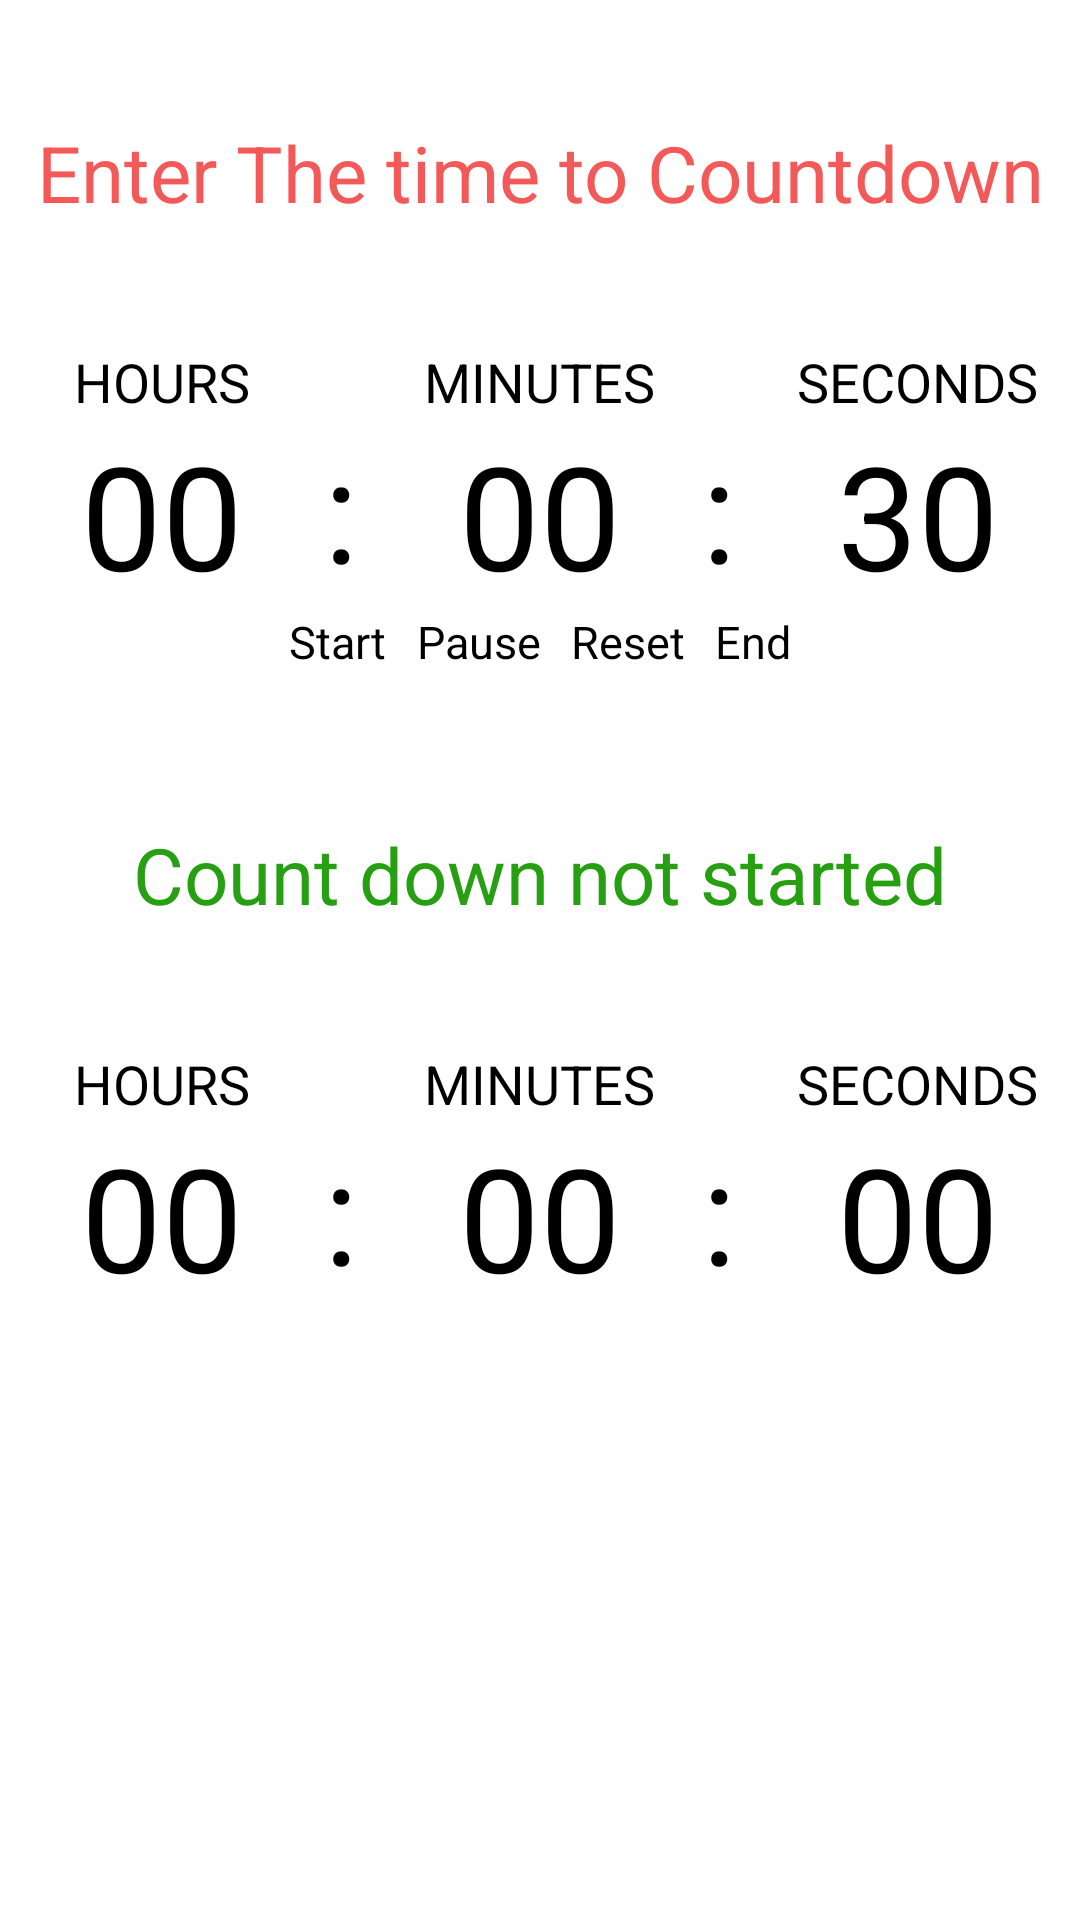

Reconstruct the res/layout file that produces this screen, plus the resources it refers to.
<!-- AndroidManifest.xml: application theme Theme.MiniProject1 -->
<!-- res/layout/activity_count_down_timer.xml -->
<?xml version="1.0" encoding="utf-8"?>
<LinearLayout xmlns:android="http://schemas.android.com/apk/res/android"
    xmlns:app="http://schemas.android.com/apk/res-auto"
    xmlns:tools="http://schemas.android.com/tools"
    android:layout_width="match_parent"
    android:layout_height="match_parent"
    tools:context=".singleUser.moodCheck.CountDownTimerActivity"
    android:orientation="vertical">

    <TextView
        android:layout_width="match_parent"
        android:layout_height="wrap_content"
        android:layout_marginTop="40dp"
        android:layout_marginBottom="40dp"
        android:gravity="center"
        android:text="Enter The time to Countdown"
        android:textColor="#F45959"
        android:textSize="26sp" />

    <LinearLayout
        android:layout_width="match_parent"
        android:layout_height="wrap_content"
        android:orientation="horizontal">

        <LinearLayout
            android:layout_width="0dp"
            android:layout_height="wrap_content"
            android:layout_weight="30"
            android:orientation="vertical">

            <TextView
                android:layout_width="wrap_content"
                android:layout_height="wrap_content"
                android:layout_gravity="center"
                android:text="HOURS"
                android:textSize="18sp" />

            <EditText
                android:id="@+id/hours"
                android:layout_width="wrap_content"
                android:layout_height="wrap_content"
                android:layout_gravity="center"
                android:inputType="number"
                android:maxLength="2"
                android:selectAllOnFocus="true"
                android:text="00"
                android:textSize="48sp" />
        </LinearLayout>

        <TextView
            android:layout_width="0dp"
            android:layout_height="wrap_content"
            android:layout_gravity="center"
            android:layout_marginTop="10dp"
            android:layout_weight="5"
            android:text=":"
            android:textSize="48sp" />

        <LinearLayout
            android:layout_width="0dp"
            android:layout_height="wrap_content"
            android:layout_weight="30"
            android:orientation="vertical">

            <TextView
                android:layout_width="wrap_content"
                android:layout_height="wrap_content"
                android:layout_gravity="center"
                android:text="MINUTES"
                android:textSize="18sp" />

            <EditText
                android:id="@+id/minutes"
                android:layout_width="wrap_content"
                android:layout_height="wrap_content"
                android:layout_gravity="center"
                android:inputType="number"
                android:maxLength="2"
                android:selectAllOnFocus="true"
                android:text="00"
                android:textSize="48sp" />
        </LinearLayout>

        <TextView
            android:layout_width="0dp"
            android:layout_height="wrap_content"
            android:layout_gravity="center"
            android:layout_marginTop="10dp"
            android:layout_weight="5"
            android:text=":"
            android:textSize="48sp" />

        <LinearLayout
            android:layout_width="0dp"
            android:layout_height="wrap_content"
            android:layout_weight="30"
            android:orientation="vertical">

            <TextView
                android:layout_width="wrap_content"
                android:layout_height="wrap_content"
                android:layout_gravity="center"
                android:text="SECONDS"
                android:textSize="18sp" />

            <EditText
                android:id="@+id/seconds"
                android:layout_width="wrap_content"
                android:layout_height="wrap_content"
                android:layout_gravity="center"
                android:inputType="number"
                android:maxLength="2"
                android:selectAllOnFocus="true"
                android:text="30"
                android:textSize="48sp" />
        </LinearLayout>
    </LinearLayout>

    <LinearLayout
        android:layout_width="match_parent"
        android:layout_height="wrap_content"
        android:gravity="center"
        android:orientation="horizontal">

        <Button
            android:id="@+id/start_button"
            android:layout_width="wrap_content"
            android:textSize="15sp"
            android:layout_marginHorizontal="5dp"
            android:layout_height="wrap_content"
            android:text="Start" />

        <Button
            android:id="@+id/pause_button"
            android:layout_width="wrap_content"
            android:layout_height="wrap_content"
            android:enabled="false"
            android:textSize="15sp"
            android:layout_marginHorizontal="5dp"
            android:text="Pause" />

        <Button
            android:id="@+id/reset_button"
            android:layout_width="wrap_content"
            android:textSize="15sp"
            android:layout_marginHorizontal="5dp"
            android:layout_height="wrap_content"
            android:enabled="false"
            android:text="Reset" />

        <Button
            android:id="@+id/end_button"
            android:layout_width="wrap_content"
            android:layout_height="wrap_content"
            android:textSize="15sp"
            android:enabled="false"
            android:layout_marginHorizontal="5dp"
            android:text="End" />
    </LinearLayout>

    <TextView
        android:id="@+id/countDownText"
        android:layout_width="wrap_content"
        android:layout_height="wrap_content"
        android:layout_gravity="center"
        android:layout_marginTop="50dp"
        android:layout_marginBottom="40dp"
        android:text="Count down not started"
        android:textColor="#269F12"
        android:textSize="26sp" />

    <LinearLayout
        android:layout_width="match_parent"
        android:layout_height="wrap_content"
        android:orientation="horizontal">

        <LinearLayout
            android:layout_width="0dp"
            android:layout_height="wrap_content"
            android:layout_weight="30"
            android:orientation="vertical">

            <TextView
                android:layout_width="wrap_content"
                android:layout_height="wrap_content"
                android:layout_gravity="center"
                android:text="HOURS"
                android:textSize="18sp" />

            <TextView
                android:id="@+id/hoursLeftText"
                android:layout_width="wrap_content"
                android:layout_height="wrap_content"
                android:layout_gravity="center"
                android:text="00"
                android:textSize="48sp" />
        </LinearLayout>

        <TextView
            android:layout_width="0dp"
            android:layout_height="wrap_content"
            android:layout_gravity="center"
            android:layout_marginTop="10dp"
            android:layout_weight="5"
            android:text=":"
            android:textSize="48sp" />

        <LinearLayout
            android:layout_width="0dp"
            android:layout_height="wrap_content"
            android:layout_weight="30"
            android:orientation="vertical">

            <TextView
                android:layout_width="wrap_content"
                android:layout_height="wrap_content"
                android:layout_gravity="center"
                android:text="MINUTES"
                android:textSize="18sp" />

            <TextView
                android:id="@+id/minutesLeftText"
                android:layout_width="wrap_content"
                android:layout_height="wrap_content"
                android:layout_gravity="center"
                android:text="00"
                android:textSize="48sp" />
        </LinearLayout>

        <TextView
            android:layout_width="0dp"
            android:layout_height="wrap_content"
            android:layout_gravity="center"
            android:layout_marginTop="10dp"
            android:layout_weight="5"
            android:text=":"
            android:textSize="48sp" />

        <LinearLayout
            android:layout_width="0dp"
            android:layout_height="wrap_content"
            android:layout_weight="30"
            android:orientation="vertical">

            <TextView
                android:layout_width="wrap_content"
                android:layout_height="wrap_content"
                android:layout_gravity="center"
                android:text="SECONDS"
                android:textSize="18sp" />

            <TextView
                android:id="@+id/secondsLeftText"
                android:layout_width="wrap_content"
                android:layout_height="wrap_content"
                android:layout_gravity="center"
                android:text="00"
                android:textSize="48sp" />
        </LinearLayout>
    </LinearLayout>

</LinearLayout>
<!-- resources referenced by this layout -->
<resources>
  <style name="Theme.MiniProject1" parent="Theme.MaterialComponents.DayNight.NoActionBar">
          
  
          <item name="colorPrimary">@color/purple_500</item>
          <item name="colorPrimaryVariant">@color/purple_baseline</item>
          
          <item name="colorOnPrimary">@color/white</item>
          
          <item name="colorSecondary">@color/teal_200</item>
          <item name="colorSecondaryVariant">@color/teal_700</item>
          <item name="colorOnSecondary">@color/black</item>
          
          <item name="android:statusBarColor" tools:targetApi="l">?attr/colorPrimaryVariant</item>
          
      </style>
  <color name="purple_500">#FF6200EE</color>
  <color name="purple_baseline">#161748</color>
  <color name="white">#FFFFFFFF</color>
  <color name="teal_200">#FF03DAC5</color>
  <color name="teal_700">#FF018786</color>
  <color name="black">#FF000000</color>
</resources>
